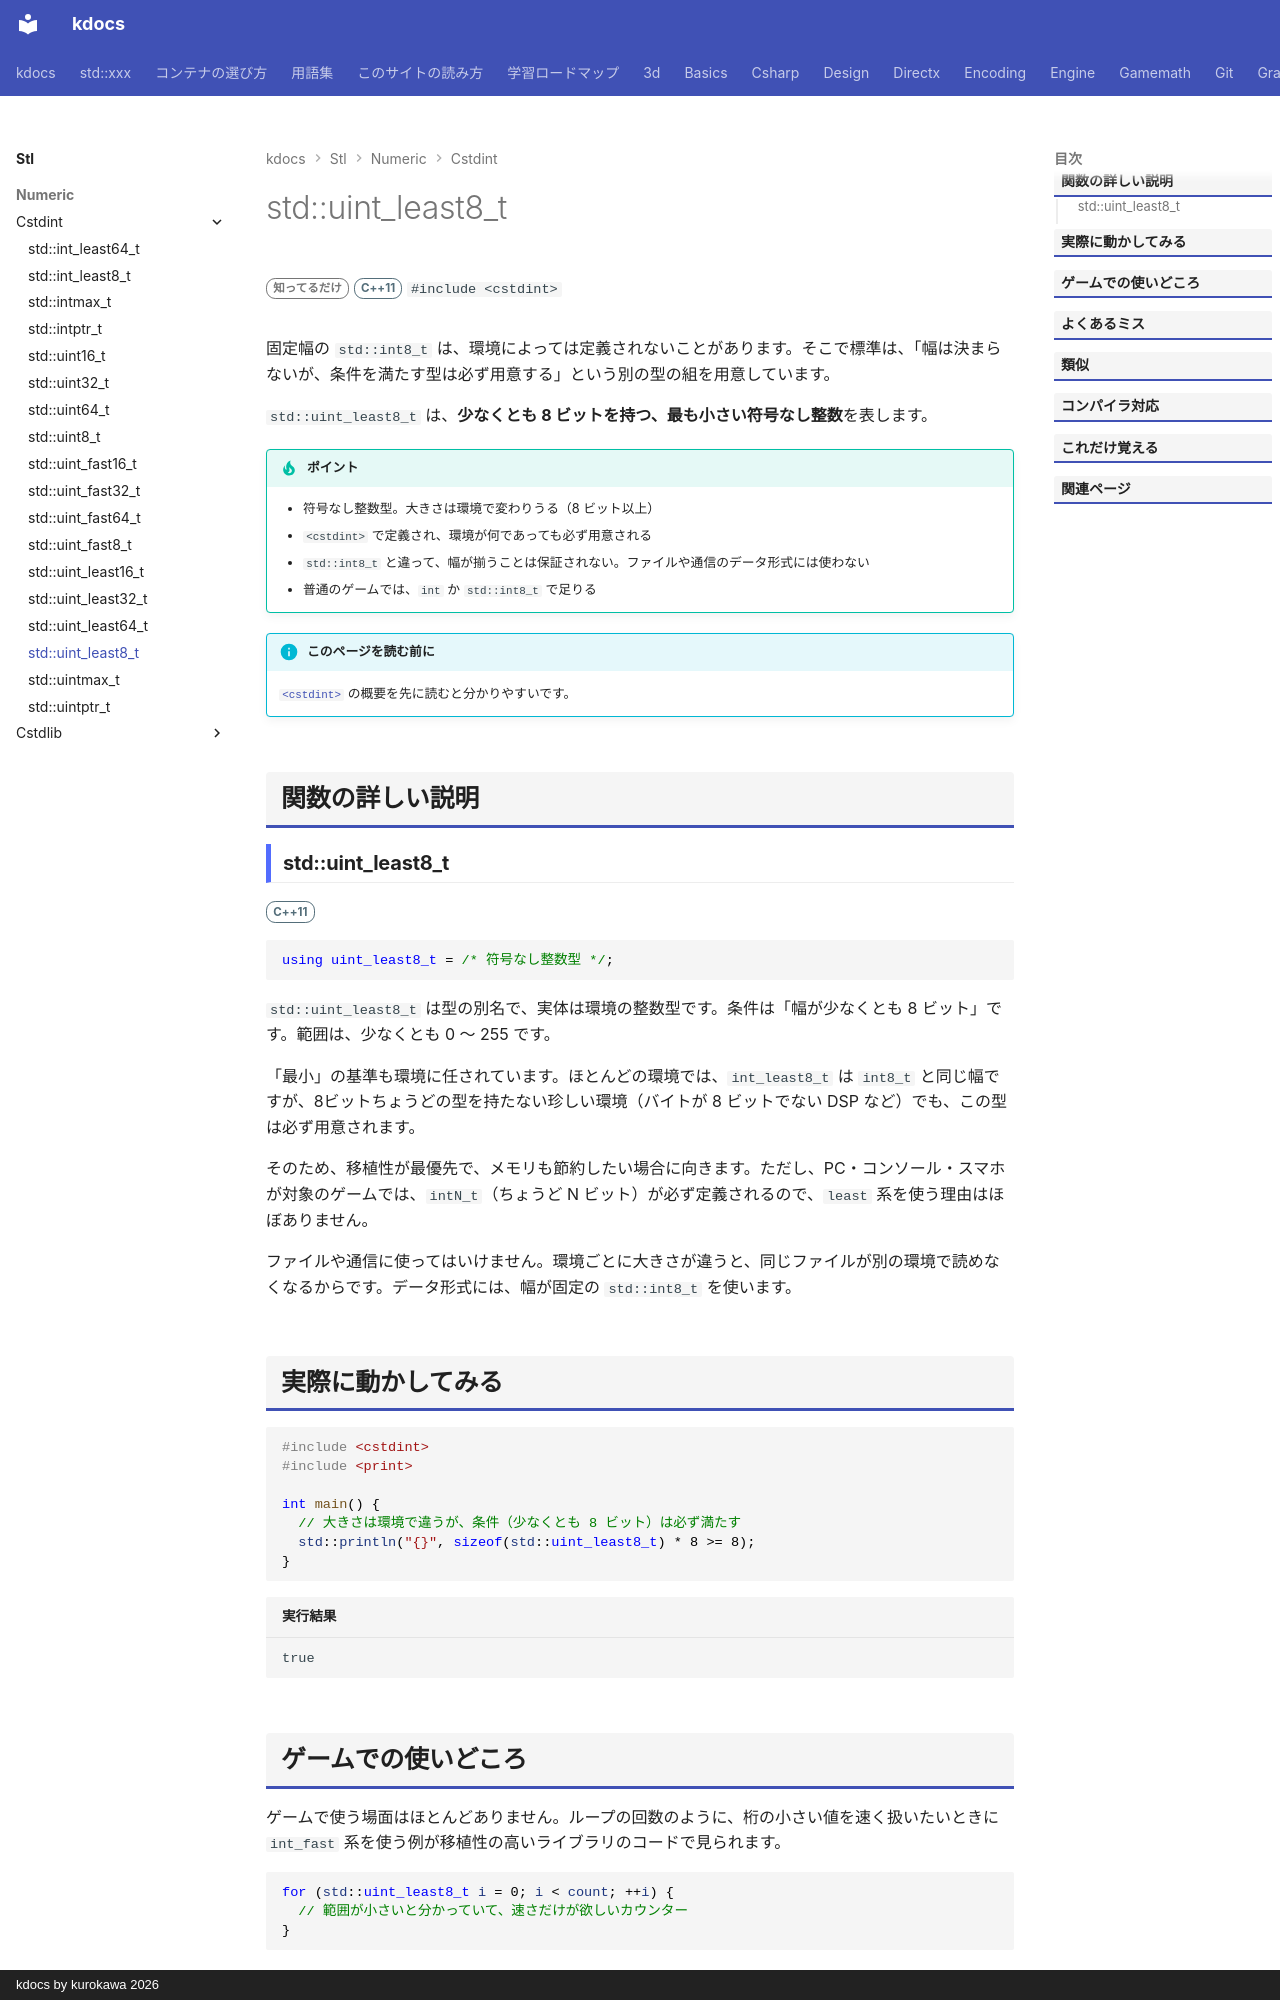

repository: qwzxdf/kdocs · page: stl/numeric/cstdint/uint_least8_t/index.html · generator: mkdocs · copyright: kdocs by kurokawa 2026

---
title: std::uint_least8_t
summary: "8 ビット以上で、最も小さい符号なし整数。"
order: 900
tags:
  - 数値
---

# std::uint_least8_t

<div class="page-badges" markdown>
<span class="rank rank-rare">知ってるだけ</span>
<span class="ver ver-11">C++11</span>
`#include <cstdint>`
</div>

固定幅の `std::int8_t` は、環境によっては定義されないことがあります。そこで標準は、「幅は決まらないが、条件を満たす型は必ず用意する」という別の型の組を用意しています。

`std::uint_least8_t` は、<strong>少なくとも 8 ビットを持つ、最も小さい符号なし整数</strong>を表します。

!!! tip "ポイント"
    - 符号なし整数型。大きさは環境で変わりうる（8 ビット以上）
    - `<cstdint>` で定義され、環境が何であっても必ず用意される
    - `std::int8_t` と違って、幅が揃うことは保証されない。ファイルや通信のデータ形式には使わない
    - 普通のゲームでは、`int` か `std::int8_t` で足りる

!!! info "このページを読む前に"
    [`<cstdint>`](../cstdint.md) の概要を先に読むと分かりやすいです。

## 関数の詳しい説明

### std::uint_least8_t {#uint_least8_t}

<span class="ver ver-11">C++11</span>

```cpp
using uint_least8_t = /* 符号なし整数型 */;
```

`std::uint_least8_t` は型の別名で、実体は環境の整数型です。条件は「幅が少なくとも 8 ビット」です。範囲は、少なくとも 0 〜 255 です。

「最小」の基準も環境に任されています。ほとんどの環境では、`int_least8_t` は `int8_t` と同じ幅ですが、8ビットちょうどの型を持たない珍しい環境（バイトが 8 ビットでない DSP など）でも、この型は必ず用意されます。

そのため、移植性が最優先で、メモリも節約したい場合に向きます。ただし、PC・コンソール・スマホが対象のゲームでは、`intN_t`（ちょうど N ビット）が必ず定義されるので、`least` 系を使う理由はほぼありません。

ファイルや通信に使ってはいけません。環境ごとに大きさが違うと、同じファイルが別の環境で読めなくなるからです。データ形式には、幅が固定の `std::int8_t` を使います。
